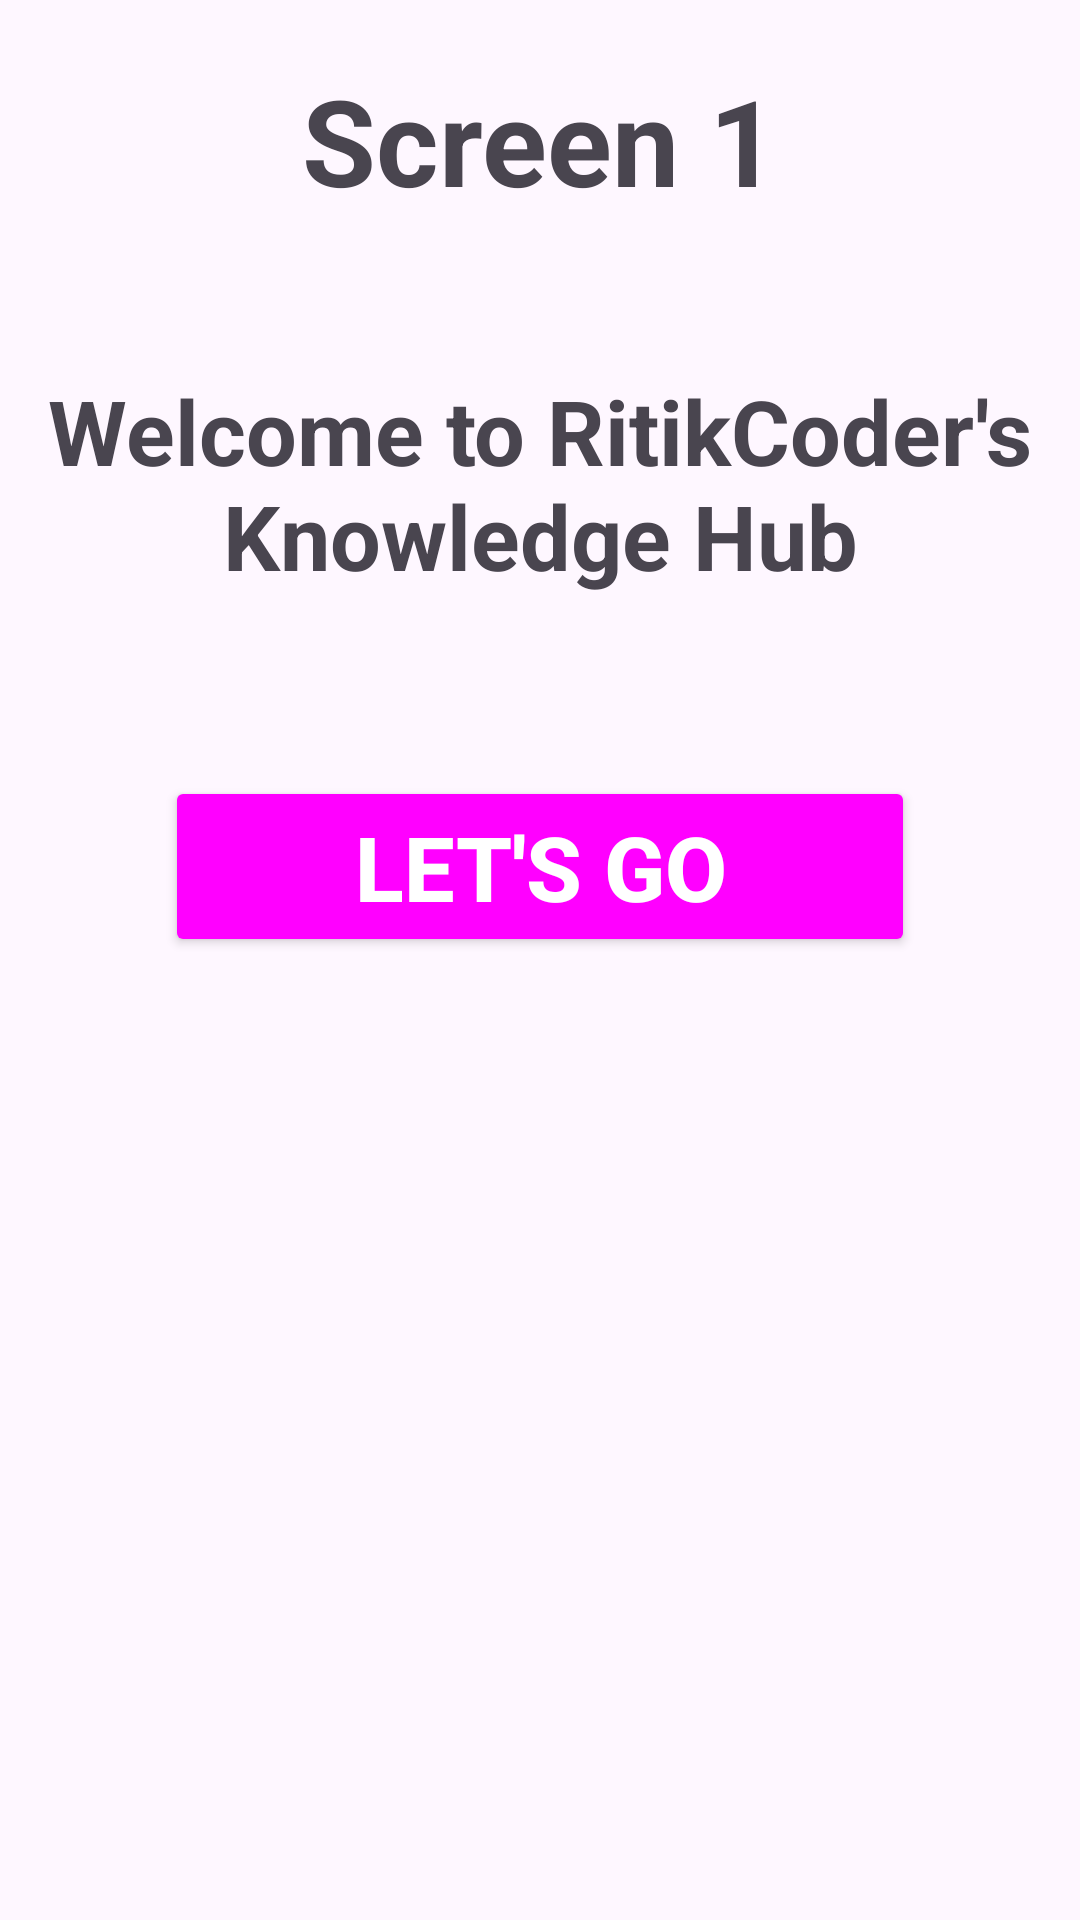

Layout XML and referenced resources for this Android screen:
<!-- AndroidManifest.xml: application theme Theme.Project7OfAndroidCourseWithSaumyaSinghApplicationAssignment1 -->
<!-- res/layout/activity_main.xml -->
<?xml version="1.0" encoding="utf-8"?>
<LinearLayout xmlns:android="http://schemas.android.com/apk/res/android"
    xmlns:app="http://schemas.android.com/apk/res-auto"
    xmlns:tools="http://schemas.android.com/tools"
    android:layout_width="match_parent"
    android:orientation="vertical"
    android:layout_height="match_parent"
    tools:context=".MainActivity">

    <TextView
        android:layout_width="wrap_content"
        android:layout_height="wrap_content"
        android:text="@string/screen_1"
        android:layout_gravity="center"
        android:textSize="40sp"
        android:textStyle="bold"
        android:layout_marginTop="20sp"
        app:layout_constraintBottom_toBottomOf="parent"
        app:layout_constraintEnd_toEndOf="parent"
        app:layout_constraintStart_toStartOf="parent"
        app:layout_constraintTop_toTopOf="parent" />

    <TextView
        android:layout_width="wrap_content"
        android:layout_height="wrap_content"
        android:text="@string/welcome_to_ritikcoder_s_knowledge_hub"
        android:gravity="center"
        android:layout_gravity="center"
        android:textSize="30sp"
        android:textStyle="bold"
        android:layout_marginTop="50sp"
        app:layout_constraintBottom_toBottomOf="parent"
        app:layout_constraintEnd_toEndOf="parent"
        app:layout_constraintStart_toStartOf="parent"
        app:layout_constraintTop_toTopOf="parent" />

    <Button
        android:id="@+id/buttonForLetsGo"
        android:layout_width="250dp"
        android:layout_height="wrap_content"
        android:textSize="30sp"
        android:textStyle="bold"
        android:backgroundTint="@drawable/button_background"
        android:textColor="@color/white"
        android:layout_gravity="center"
        android:layout_marginTop="60sp"
        android:text="@string/let_s_go" />


</LinearLayout>
<!-- resources referenced by this layout -->
<resources>
  <color name="white">#FFFFFFFF</color>
  <!-- drawable button_background (drawable) -->
  <?xml version="1.0" encoding="utf-8"?>
  <selector xmlns:android="http://schemas.android.com/apk/res/android">
      <item>
          <shape android:shape="rectangle">
              <gradient android:startColor="#ffcb6b" android:endColor="#e35e4e" android:angle="0"/>
              <corners android:radius="25sp"/>
          </shape>
      </item>
  </selector>
  <string name="let_s_go">Let\'s Go</string>
  <string name="screen_1">Screen 1</string>
  <string name="welcome_to_ritikcoder_s_knowledge_hub">Welcome to RitikCoder\'s Knowledge Hub</string>
  <style name="Theme.Project7OfAndroidCourseWithSaumyaSinghApplicationAssignment1" parent="Base.Theme.Project7OfAndroidCourseWithSaumyaSinghApplicationAssignment1" />
  <style name="Base.Theme.Project7OfAndroidCourseWithSaumyaSinghApplicationAssignment1" parent="Theme.Material3.DayNight.NoActionBar">
          
          
      </style>
</resources>
